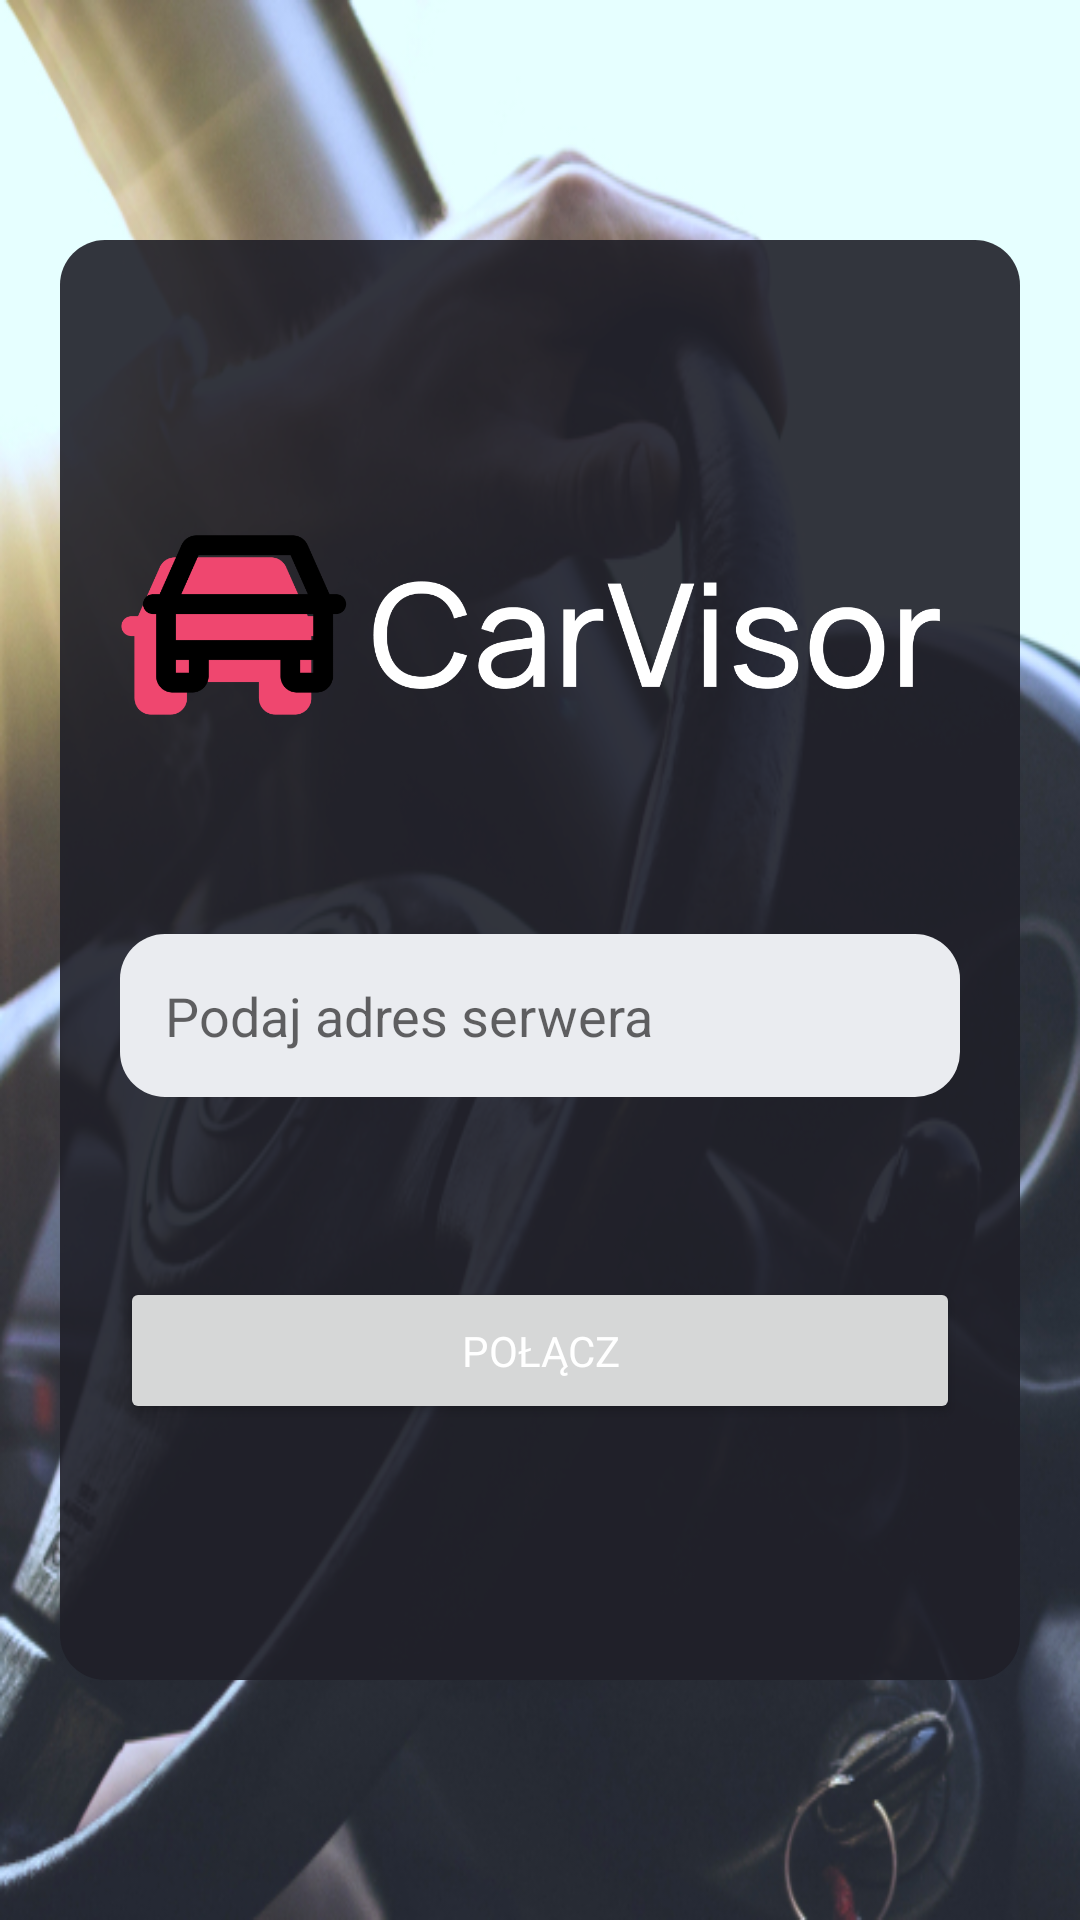

Android layout source for this screen:
<!-- AndroidManifest.xml: application theme AppTheme.NoActionBar -->
<!-- res/layout/activity_server_choose.xml -->
<?xml version="1.0" encoding="utf-8"?>
<androidx.constraintlayout.widget.ConstraintLayout xmlns:android="http://schemas.android.com/apk/res/android"
    xmlns:app="http://schemas.android.com/apk/res-auto"
    xmlns:tools="http://schemas.android.com/tools"
    android:layout_width="match_parent"
    android:layout_height="match_parent"
    android:background="@drawable/bg"
    tools:context=".activities.MainActivity">

    <androidx.core.widget.NestedScrollView
        android:layout_width="match_parent"
        android:layout_height="match_parent"
        android:fillViewport="true">

        <LinearLayout
            android:layout_width="match_parent"
            android:layout_height="wrap_content"
            android:layout_marginHorizontal="20dp"
            android:layout_marginVertical="80dp"
            android:background="@drawable/login_page_background"
            android:gravity="center"
            android:orientation="vertical">

            <ImageView
                android:id="@+id/imageView"
                android:layout_width="280dp"
                android:layout_height="86dp"
                android:layout_gravity="center"
                android:layout_marginVertical="60dp"
                app:srcCompat="@drawable/logo"
                tools:ignore="MissingConstraints" />

            <EditText
                android:id="@+id/editTextTextPersonName"
                android:layout_width="280dp"
                android:layout_height="wrap_content"
                android:layout_gravity="center"
                android:background="@drawable/input_background"
                android:ems="10"
                android:hint="Podaj adres serwera"
                android:inputType="textPersonName"
                android:paddingVertical="15dp"
                android:paddingStart="15dp"
                android:textColor="#474747" />

            <Button
                android:id="@+id/button2"
                android:layout_width="280dp"
                android:layout_height="wrap_content"
                android:layout_gravity="center"
                android:layout_marginVertical="60dp"
                android:theme="@style/LoginButton"
                android:fontFamily="@font/roboto"
                android:onClick="login"
                android:paddingVertical="15dp"
                android:text="Połącz"
                android:textColor="#FFFFFF" />
        </LinearLayout>
    </androidx.core.widget.NestedScrollView>

</androidx.constraintlayout.widget.ConstraintLayout>
<!-- resources referenced by this layout -->
<resources>
  <!-- drawable bg: jpeg bitmap (drawable-v24, 235140 bytes) -->
  <!-- drawable input_background (drawable) -->
  <?xml version="1.0" encoding="utf-8"?>
  <shape xmlns:android="http://schemas.android.com/apk/res/android" >
  
      <solid android:color="#FFEAECF0" />
  
      <corners android:radius="15dp" />
  
  </shape>
  <!-- drawable login_page_background (drawable) -->
  <?xml version="1.0" encoding="utf-8"?>
  <shape xmlns:android="http://schemas.android.com/apk/res/android" >
  
      <solid android:color="#E6202029" />
  
      <corners android:radius="15dp" />
  
  </shape>
  <!-- drawable logo: png bitmap (drawable-v24, 23040 bytes) -->
  <style name="LoginButton" parent="ThemeOverlay.AppCompat">
          <item name="colorPrimary">#EF476F</item>
      </style>
  <style name="AppTheme.NoActionBar">
          <item name="windowActionBar">false</item>
          <item name="windowNoTitle">true</item>
      </style>
</resources>
